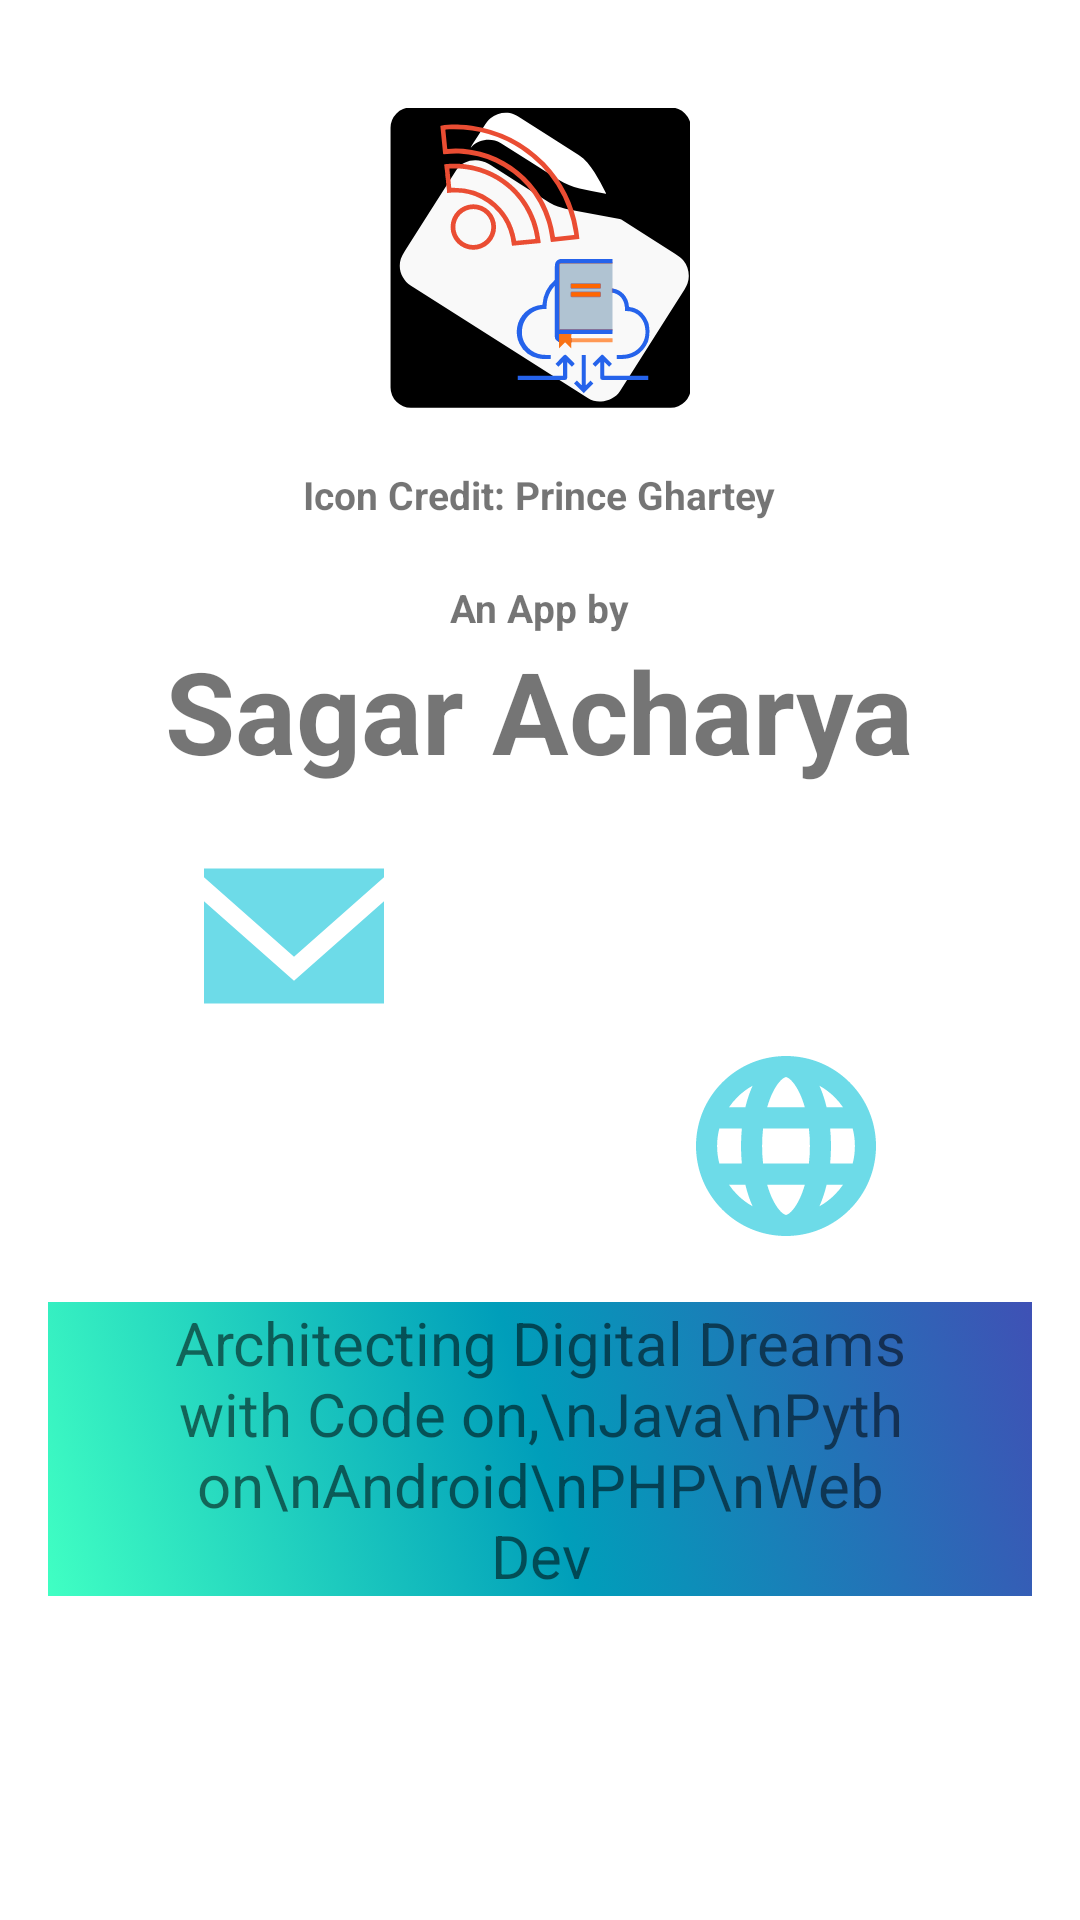

Here is an Android app screen rendered from its layout file. Give the layout XML and the strings, colors and styles it references.
<!-- AndroidManifest.xml: fallback theme Theme.MaterialComponents.DayNight.NoActionBar -->
<!-- res/layout/activity_developer_info.xml -->
<?xml version="1.0" encoding="utf-8"?>
<LinearLayout xmlns:android="http://schemas.android.com/apk/res/android"
    xmlns:app="http://schemas.android.com/apk/res-auto"
    xmlns:tools="http://schemas.android.com/tools"
    android:id="@+id/developerInfoLayout"
    android:layout_width="match_parent"
    android:layout_height="match_parent"
    android:orientation="vertical"
    android:padding="16dp"
    tools:context=".Developer_info">


    <ImageView
        android:id="@+id/profile_pic"
        android:layout_width="100dp"
        android:layout_height="100dp"
        android:layout_gravity="center_horizontal"
        android:layout_marginTop="20dp"
        android:src="@drawable/logo" />

    <TextView
        android:id="@+id/intro"
        android:layout_width="wrap_content"
        android:layout_height="wrap_content"
        android:layout_gravity="center_horizontal"
        android:layout_marginTop="20dp"
        android:text="Icon Credit: Prince Ghartey"
        android:textSize="13sp"
        android:textStyle="bold" />
    <TextView
        android:id="@+id/intro2"
        android:layout_width="wrap_content"
        android:layout_height="wrap_content"
        android:layout_gravity="center_horizontal"
        android:layout_marginTop="20dp"
        android:text="An App by"
        android:textSize="13sp"
        android:textStyle="bold" />
    <TextView
        android:id="@+id/name"
        android:layout_width="wrap_content"
        android:layout_height="wrap_content"
        android:layout_gravity="center_horizontal"
        android:layout_marginTop="0dp"
        android:text="Sagar Acharya"
        android:textSize="38sp"
        android:textStyle="bold" />

    <LinearLayout
        android:layout_width="match_parent"
        android:layout_height="wrap_content"
        android:layout_marginTop="20dp"
        android:orientation="horizontal"
        android:weightSum="2">

        <ImageView
            android:id="@+id/imgEmail"
            android:layout_width="0dp"
            android:layout_height="60dp"
            android:layout_weight="1"
            android:src="@drawable/email"
            app:tint="@color/colorAccent" /> 

        <ImageView
            android:id="@+id/imgGithub"
            android:layout_width="0dp"
            android:layout_height="60dp"
            android:layout_weight="1"
            android:src="@drawable/github"
            app:tint="@color/colorAccent" />
    </LinearLayout>

    <LinearLayout
        android:layout_width="match_parent"
        android:layout_height="wrap_content"
        android:orientation="horizontal"
        android:weightSum="2">

        <ImageView
            android:id="@+id/imgTwitter"
            android:layout_width="0dp"
            android:layout_height="60dp"
            android:layout_weight="1"
            android:src="@drawable/twitter"
            android:layout_marginTop="10dp"
            app:tint="@color/colorAccent" />

        <ImageView
            android:id="@+id/imgWeb"
            android:layout_width="0dp"
            android:layout_marginTop="10dp"
            android:layout_height="60dp"
            android:layout_weight="1"
            android:src="@drawable/website"
            app:tint="@color/colorAccent" />
    </LinearLayout>

    <TextView
        android:id="@+id/motto"
        android:layout_width="wrap_content"
        android:layout_height="wrap_content"
        android:layout_gravity="center_horizontal"
        android:layout_marginTop="22dp"
        android:gravity="center"
        android:text="Architecting Digital Dreams with Code on,\nJava\nPython\nAndroid\nPHP\nWeb Dev"
        android:background="@drawable/animated_gradient_background"
        android:textSize="20sp" />

</LinearLayout>
<!-- resources referenced by this layout -->
<resources>
  <color name="colorAccent">#6DDBE8</color>
  <!-- drawable animated_gradient_background (drawable) -->
  <animated-selector xmlns:android="http://schemas.android.com/apk/res/android"
      android:constantSize="true">
  
      
      <item android:id="@+id/default_state">
          <shape android:shape="rectangle">
              <gradient
                  android:startColor="#40FFC3"
                  android:centerColor="#009EBA"
                  android:endColor="#3F51B5"
                  android:angle="45" />
          </shape>
      </item>
  
      
      <item android:id="@+id/pressed_state">
          <shape android:shape="rectangle">
              <gradient
                  android:startColor="#6B16A6"
                  android:centerColor="#409CFF"
                  android:endColor="#F9FF40"
                  android:angle="45" />
          </shape>
      </item>
  
  </animated-selector>
  <!-- drawable email (drawable) -->
  <vector android:autoMirrored="true" android:height="800dp"
      android:viewportHeight="20" android:viewportWidth="20"
      android:width="800dp" xmlns:android="http://schemas.android.com/apk/res/android">
      <path android:fillColor="#000000" android:fillType="evenOdd"
          android:pathData="M10,14.974L0,6.149L0,17.5L20,17.5L20,6.149L10,14.974ZM10.001,12.312L0,3.481L0,2.5L20,2.5L20,3.481L10.001,12.312Z"
          android:strokeColor="#00000000" android:strokeWidth="1"/>
  </vector>
  <!-- drawable logo: vector/xml drawable (drawable, 9380 chars, omitted) -->
  <!-- drawable website (drawable) -->
  <vector android:autoMirrored="true" android:height="800dp"
      android:viewportHeight="512" android:viewportWidth="512"
      android:width="800dp" xmlns:android="http://schemas.android.com/apk/res/android">
      <path android:fillColor="#1c71d8" android:pathData="M256,0C114.61,0 0,114.61 0,256s114.61,256 256,256s256,-114.61 256,-256S397.39,0 256,0zM418.27,146h-46.67c-5.36,-22.51 -12.32,-43.21 -20.59,-61.51c15.79,8.78 30.45,19.8 43.57,32.92C403.46,126.28 411.37,135.85 418.27,146zM452,256c0,17.11 -2.19,33.88 -6.41,50h-64.03c1.6,-16.17 2.45,-32.89 2.45,-50s-0.85,-33.83 -2.45,-50h64.03C449.81,222.12 452,238.89 452,256zM256,452c-5.2,0 -21.05,-10.22 -36.84,-41.81c-6.54,-13.09 -12.16,-27.99 -16.75,-44.19h107.19c-4.59,16.19 -10.21,31.1 -16.75,44.19C277.05,441.78 261.2,452 256,452zM190.81,306c-1.85,-16.25 -2.81,-33.03 -2.81,-50s0.97,-33.75 2.81,-50h130.37c1.85,16.25 2.81,33.03 2.81,50s-0.97,33.75 -2.81,50H190.81zM60,256c0,-17.11 2.19,-33.88 6.41,-50h64.03c-1.6,16.17 -2.45,32.89 -2.45,50s0.85,33.83 2.45,50H66.41C62.19,289.88 60,273.11 60,256zM256,60c5.2,0 21.05,10.22 36.84,41.81c6.54,13.09 12.16,27.99 16.75,44.19H202.4c4.59,-16.19 10.21,-31.1 16.75,-44.19C234.95,70.22 250.8,60 256,60zM160.98,84.49c-8.26,18.3 -15.22,39 -20.59,61.51H93.72c6.91,-10.15 14.81,-19.72 23.68,-28.59C130.53,104.28 145.19,93.26 160.98,84.49zM93.72,366h46.67c5.36,22.51 12.32,43.21 20.59,61.51c-15.79,-8.78 -30.45,-19.8 -43.57,-32.92C108.54,385.72 100.63,376.15 93.72,366zM351.02,427.51c8.26,-18.3 15.22,-39 20.59,-61.51h46.67c-6.91,10.15 -14.81,19.72 -23.68,28.59C381.47,407.72 366.81,418.74 351.02,427.51z"/>
  </vector>
</resources>
